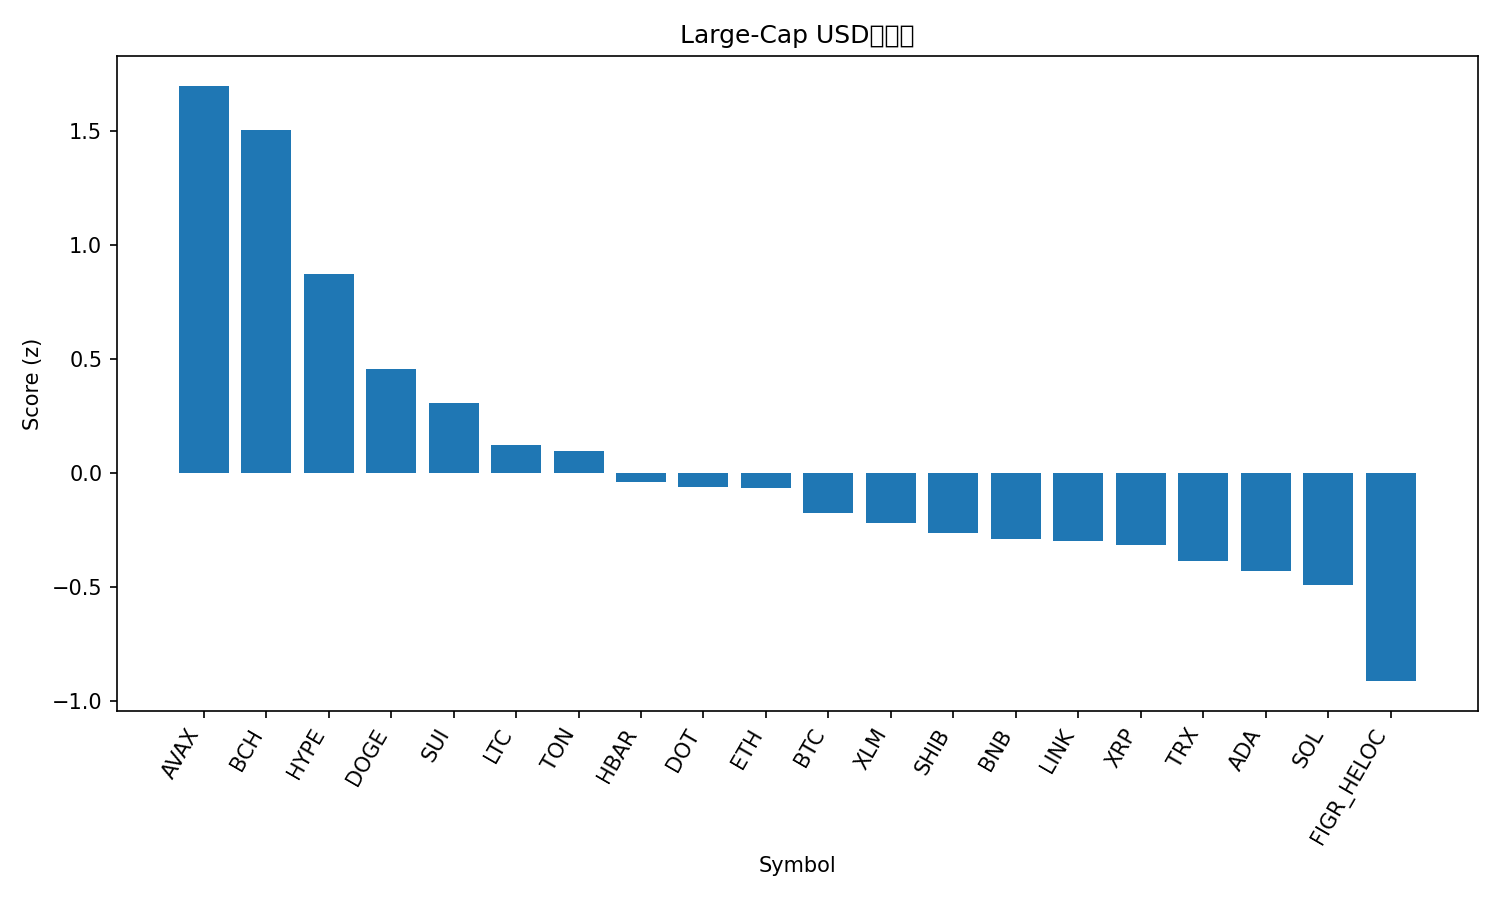

Data behind this chart, as committed beside it:
rank, name, symbol, price, pct_1h, pct_24h, pct_7d, pct_1h_vs_btc, pct_24h_vs_btc, pct_7d_vs_btc, market_cap_rank, market_cap, volume_usd, score
1, Avalanche, AVAX, 29.15, -0.1226, 10.93, 16.04, -0.2231, 8.599, 13.62, 20, 12308953615, 1927538039, 1.697
2, Bitcoin Cash, BCH, 596.4, 3.101, 3.061, 1.011, 3, 0.7275, -1.409, 23, 11867927794, 351676826, 1.504
3, Hyperliquid, HYPE, 55.83, 0.5433, 3.481, 22.89, 0.4428, 1.148, 20.47, 14, 15089617397, 736598448, 0.8717
4, Dogecoin, DOGE, 0.2521, -0.256, 4.794, 15.64, -0.3565, 2.461, 13.22, 9, 38047040915, 2981768865, 0.4583
5, Sui, SUI, 3.63, 0.4424, 3.216, 8.191, 0.342, 0.8833, 5.77, 18, 12957741107, 1079444680, 0.3058
6, Litecoin, LTC, 116.6, 0.295, 3.328, 4.352, 0.1946, 0.9953, 1.932, 26, 8893490901, 684184290, 0.1249
7, Toncoin, TON, 3.21, 0.5223, 3.07, 1.012, 0.4218, 0.7372, -1.409, 29, 8231268610, 176668539, 0.09484
8, Hedera, HBAR, 0.2356, 0.1464, 2.24, 8.215, 0.04593, -0.09273, 5.795, 25, 9988353838, 199642566, -0.04082
9, Polkadot, DOT, 4.23, -0.1403, 2.646, 10.2, -0.2408, 0.313, 7.78, 34, 6436818353, 333871471, -0.05875
10, Ethereum, ETH, 4411, 0.5067, 2.207, -0.2439, 0.4062, -0.1259, -2.664, 2, 532563989480, 35018050808, -0.06453
11, Bitcoin, BTC, 114191, 0.1005, 2.333, 2.42, 0.0, 0.0, 0.0, 1, 2275019280439, 52191510219, -0.1751
12, Stellar, XLM, 0.3872, -0.4142, 3.016, 7.642, -0.5147, 0.6833, 5.222, 19, 12306468308, 206817073, -0.2195
13, Shiba Inu, SHIB, 1.316e-05, 0.1181, 1.497, 6.068, 0.01763, -0.8358, 3.648, 31, 7752721871, 202169243, -0.2636
14, BNB, BNB, 894, 0.1032, 1.504, 5.358, 0.002689, -0.8285, 2.938, 5, 124410690118, 1851084883, -0.2896
15, Chainlink, LINK, 23.83, 0.07272, 2.242, 1.236, -0.02774, -0.09079, -1.185, 13, 16162669225, 798834131, -0.2988
16, XRP, XRP, 3.01, 0.01441, 1.512, 5.858, -0.08605, -0.8206, 3.438, 3, 179188662449, 4223332049, -0.3164
17, TRON, TRX, 0.3425, -0.04842, 2.274, 0.4602, -0.1489, -0.05891, -1.96, 11, 32420022653, 648606932, -0.3838
18, Cardano, ADA, 0.8894, -0.3594, 1.803, 7.248, -0.4599, -0.5304, 4.828, 10, 32478190207, 1526721492, -0.4278
19, Solana, SOL, 223.1, -0.5392, 1.944, 7.017, -0.6397, -0.3888, 4.597, 6, 120965561356, 9361309373, -0.4917
20, Figure Heloc, FIGR_HELOC, 0.9925, -0.005259, -0.4936, -0.4589, -0.1057, -2.827, -2.879, 21, 12258430845, 22255659, -0.9112
21, Cronos, CRO, 0.2584, -0.5743, 0.6521, -5.853, -0.6747, -1.681, -8.273, 28, 8689834436, 126659322, -1.176
